Photos from the image-classification dataset "Left camera" in the GitHub repository mufteevir/comp_vision. Its 7 classes are: good, no insert, chipped insert, turned bush, no bush, bush not found, cracking bush.

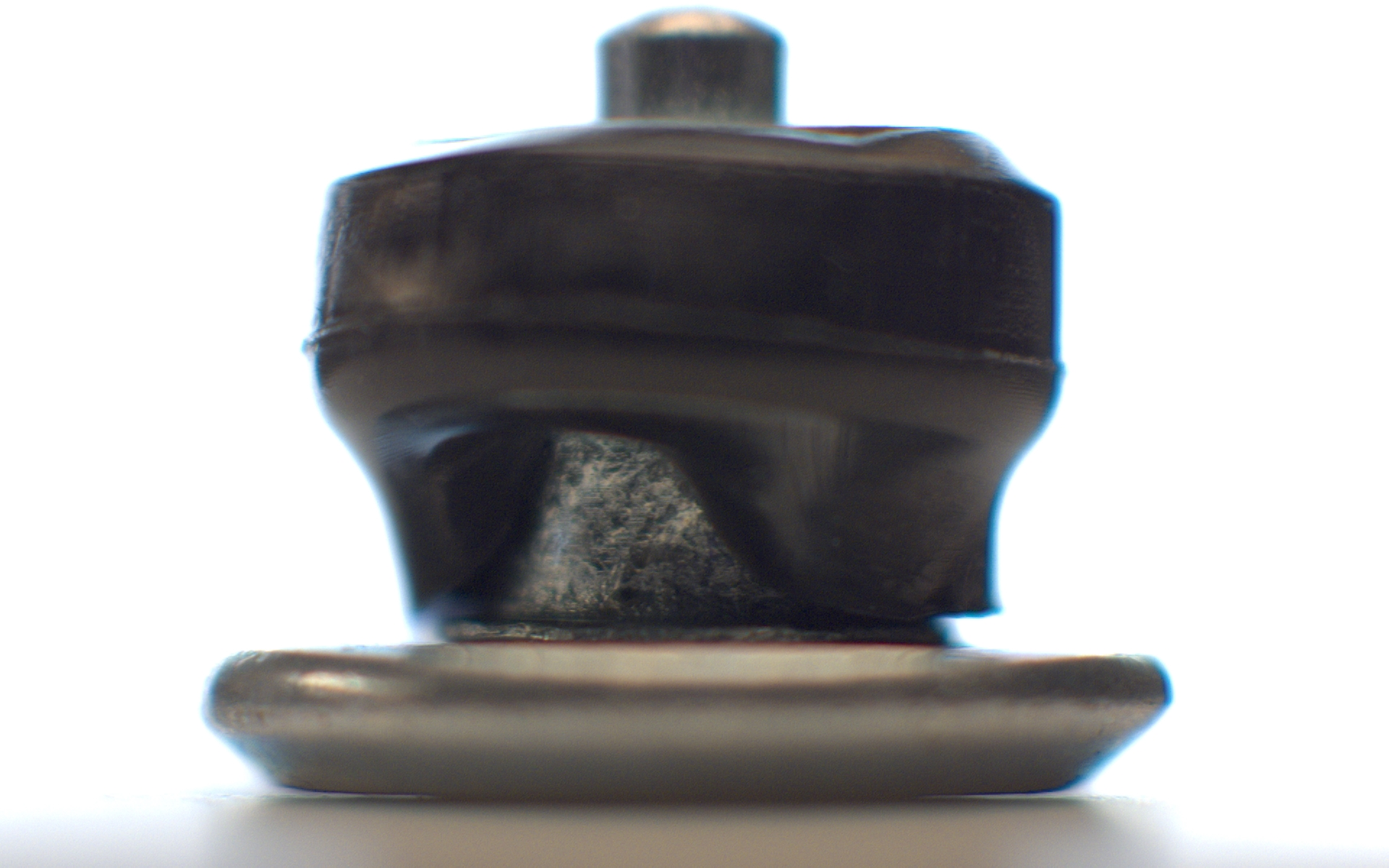
Label: bush not found

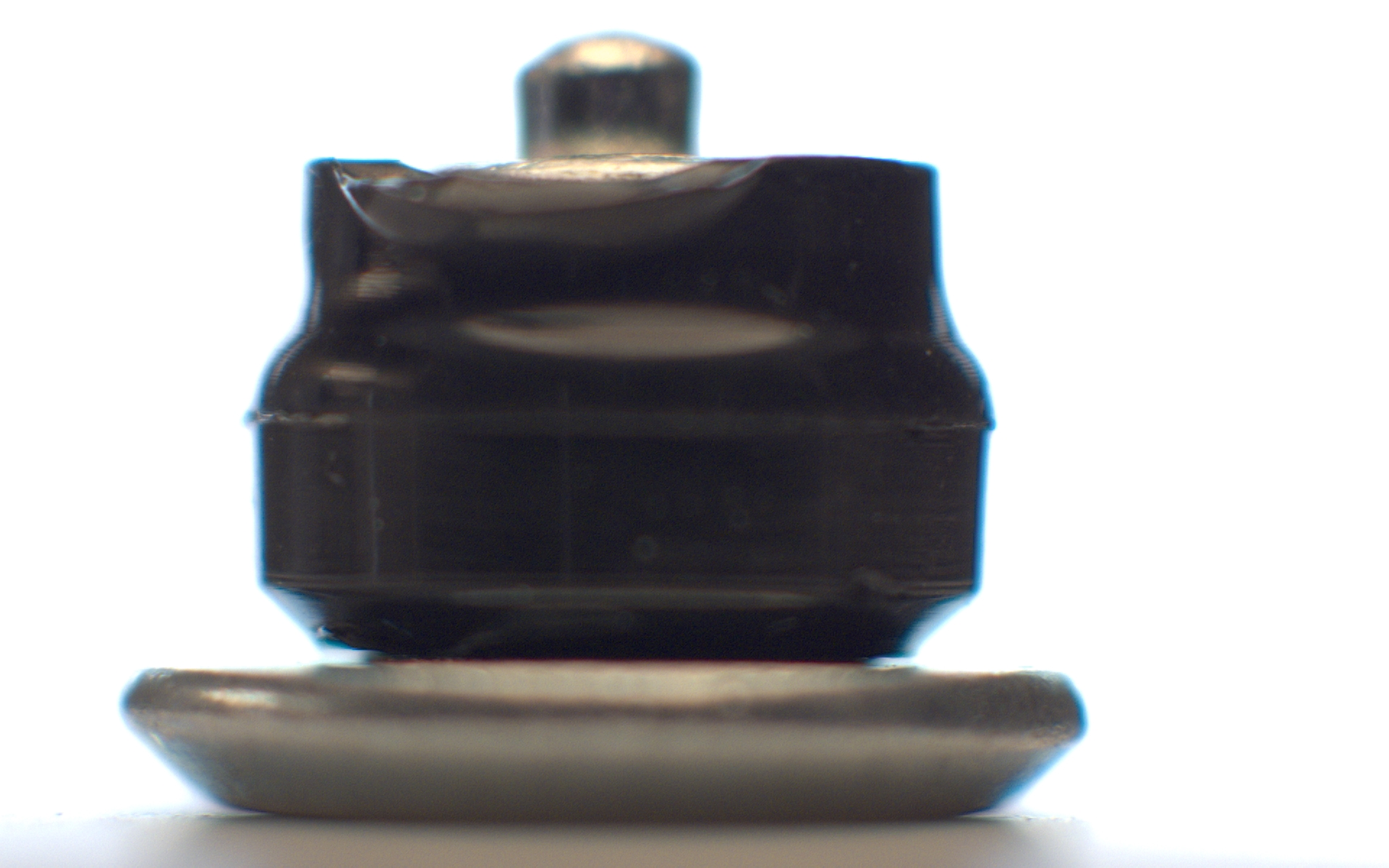
Label: turned bush

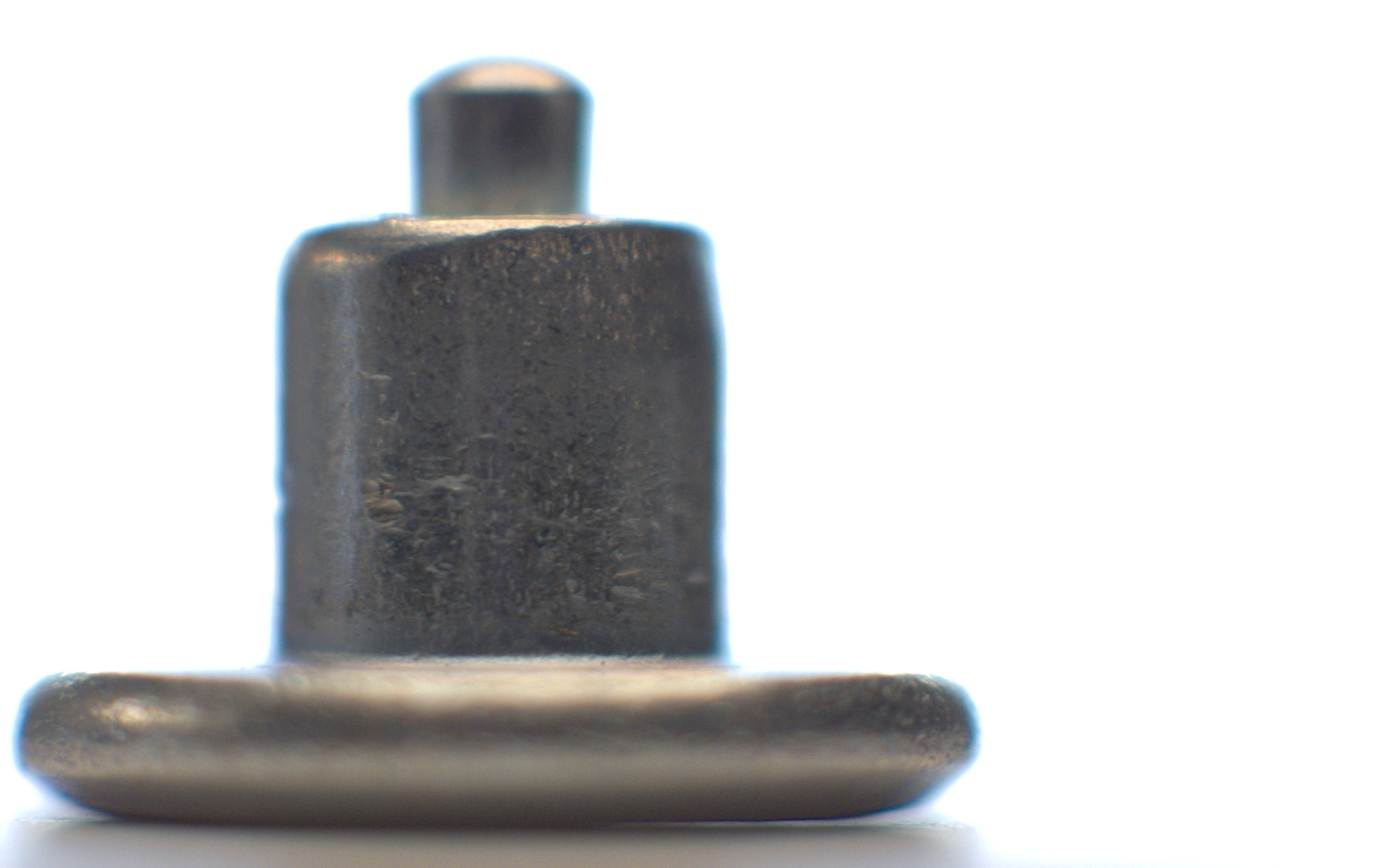
Label: no bush

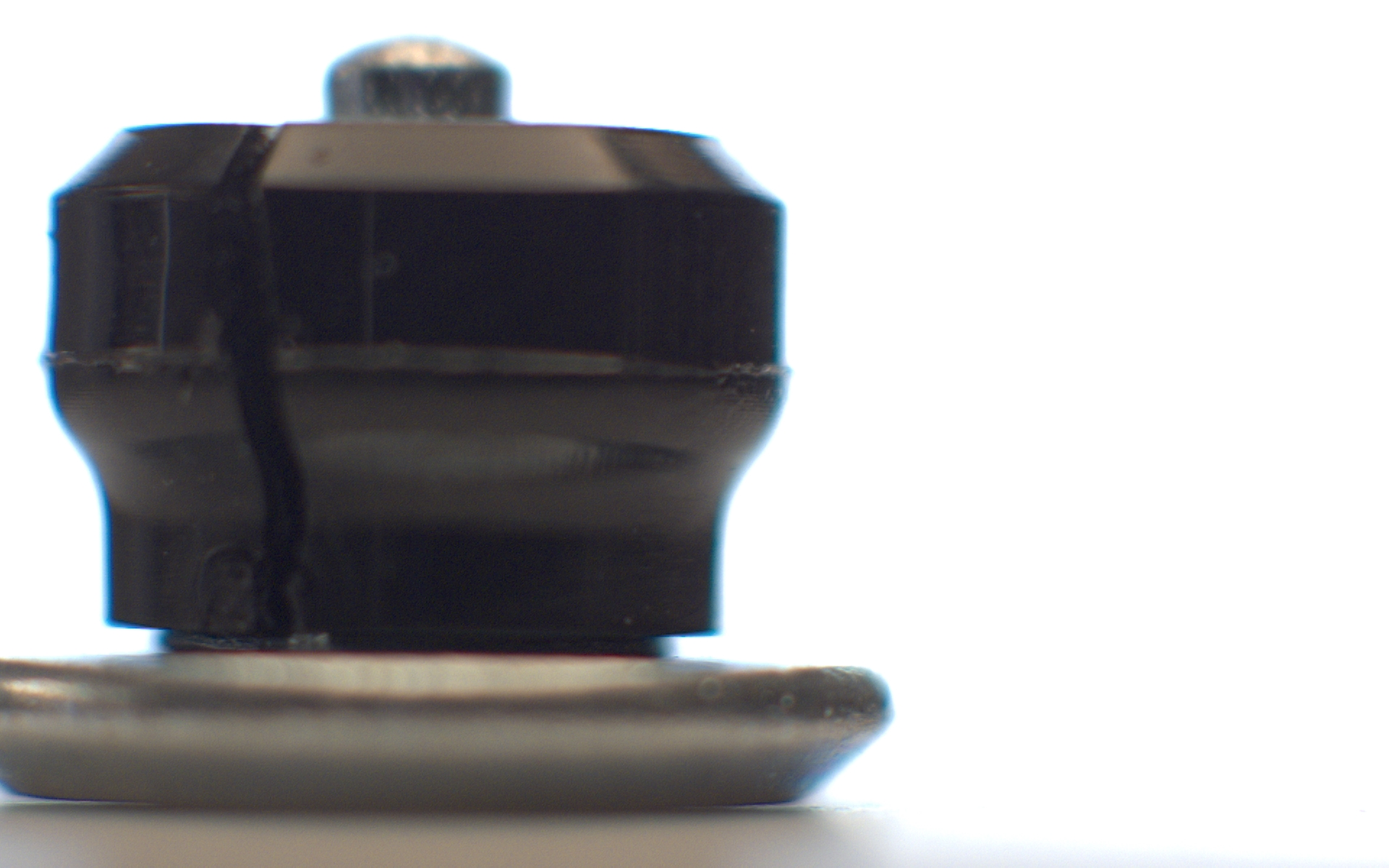
Label: cracking bush

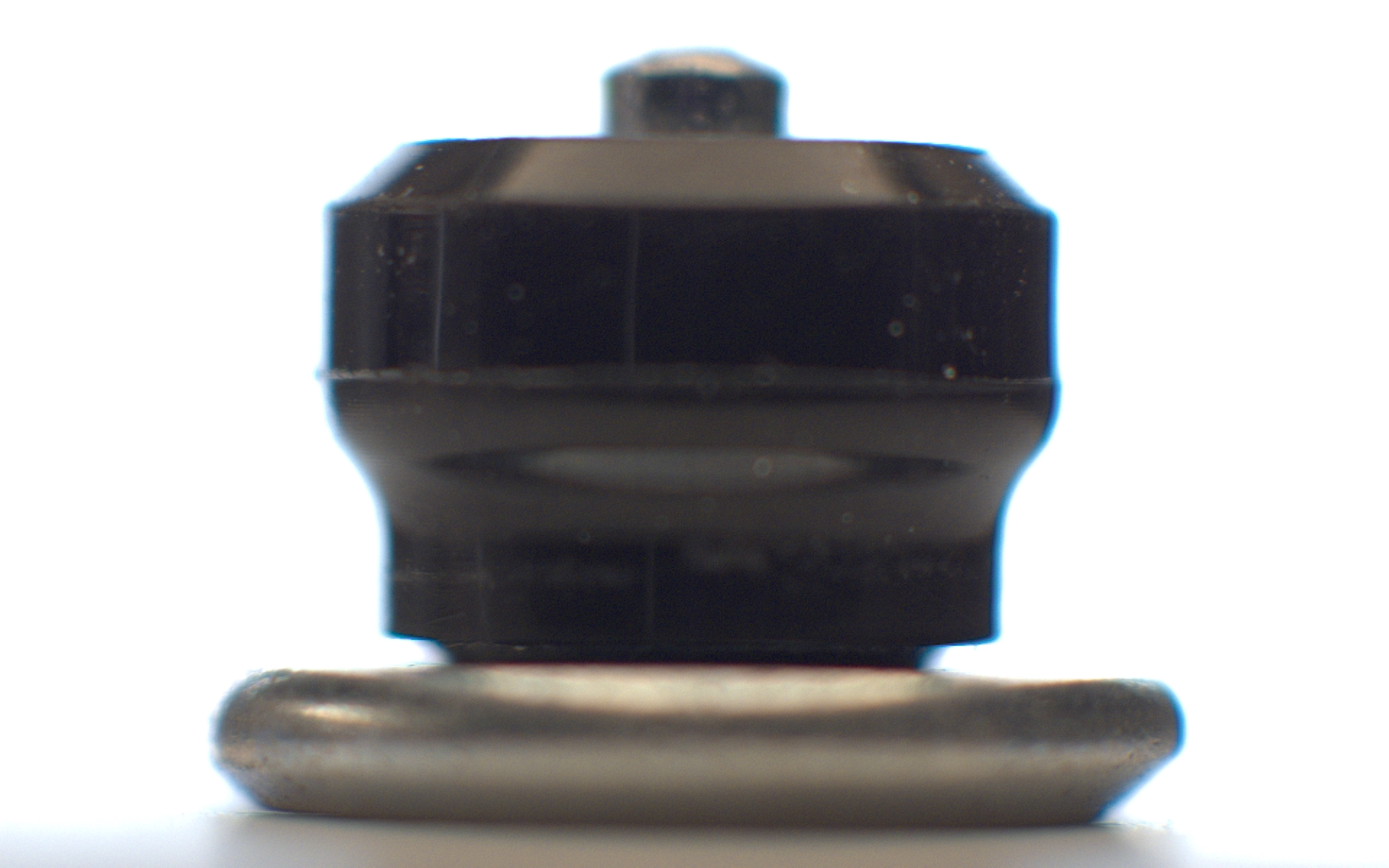
Label: good

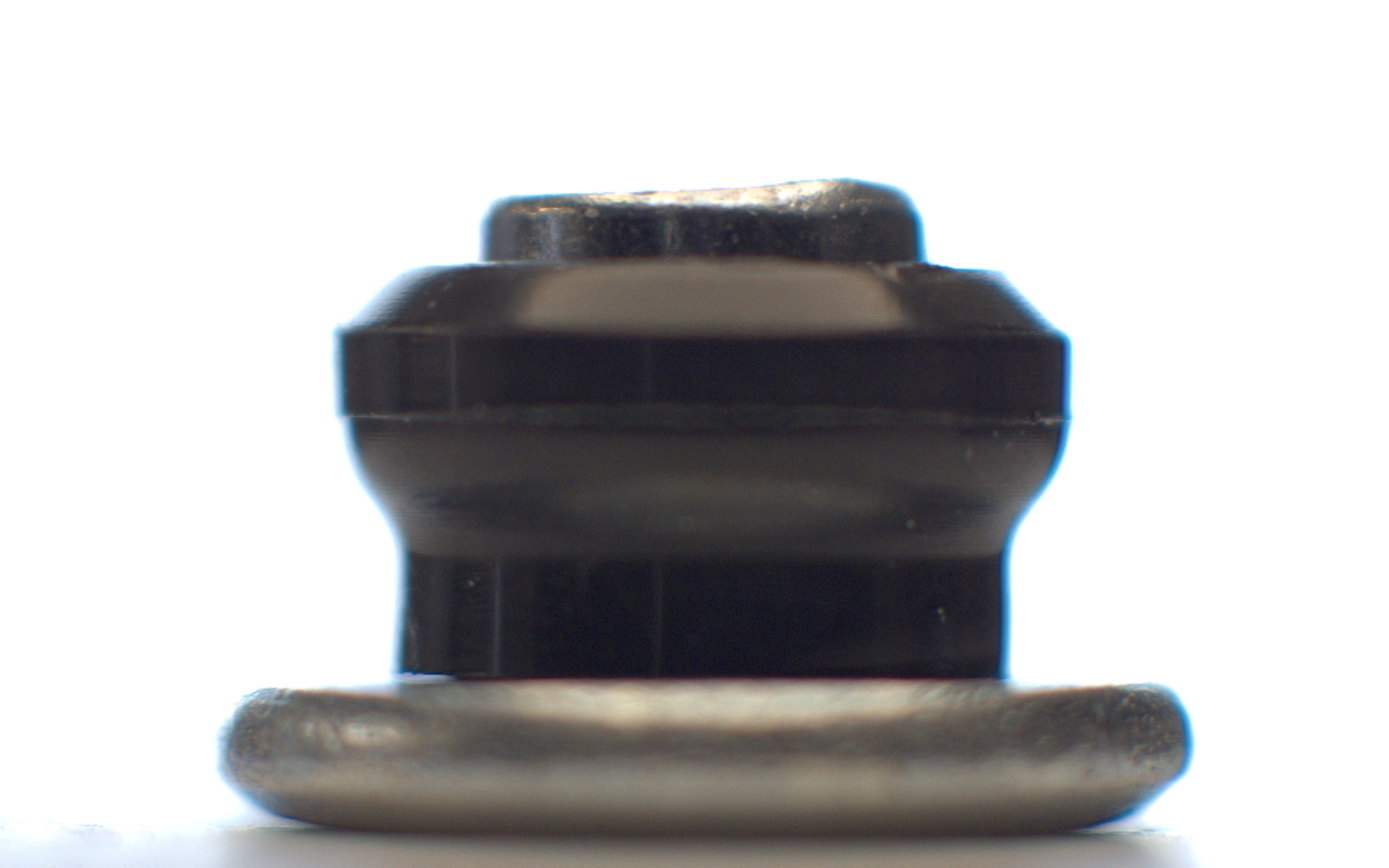
Label: no insert
